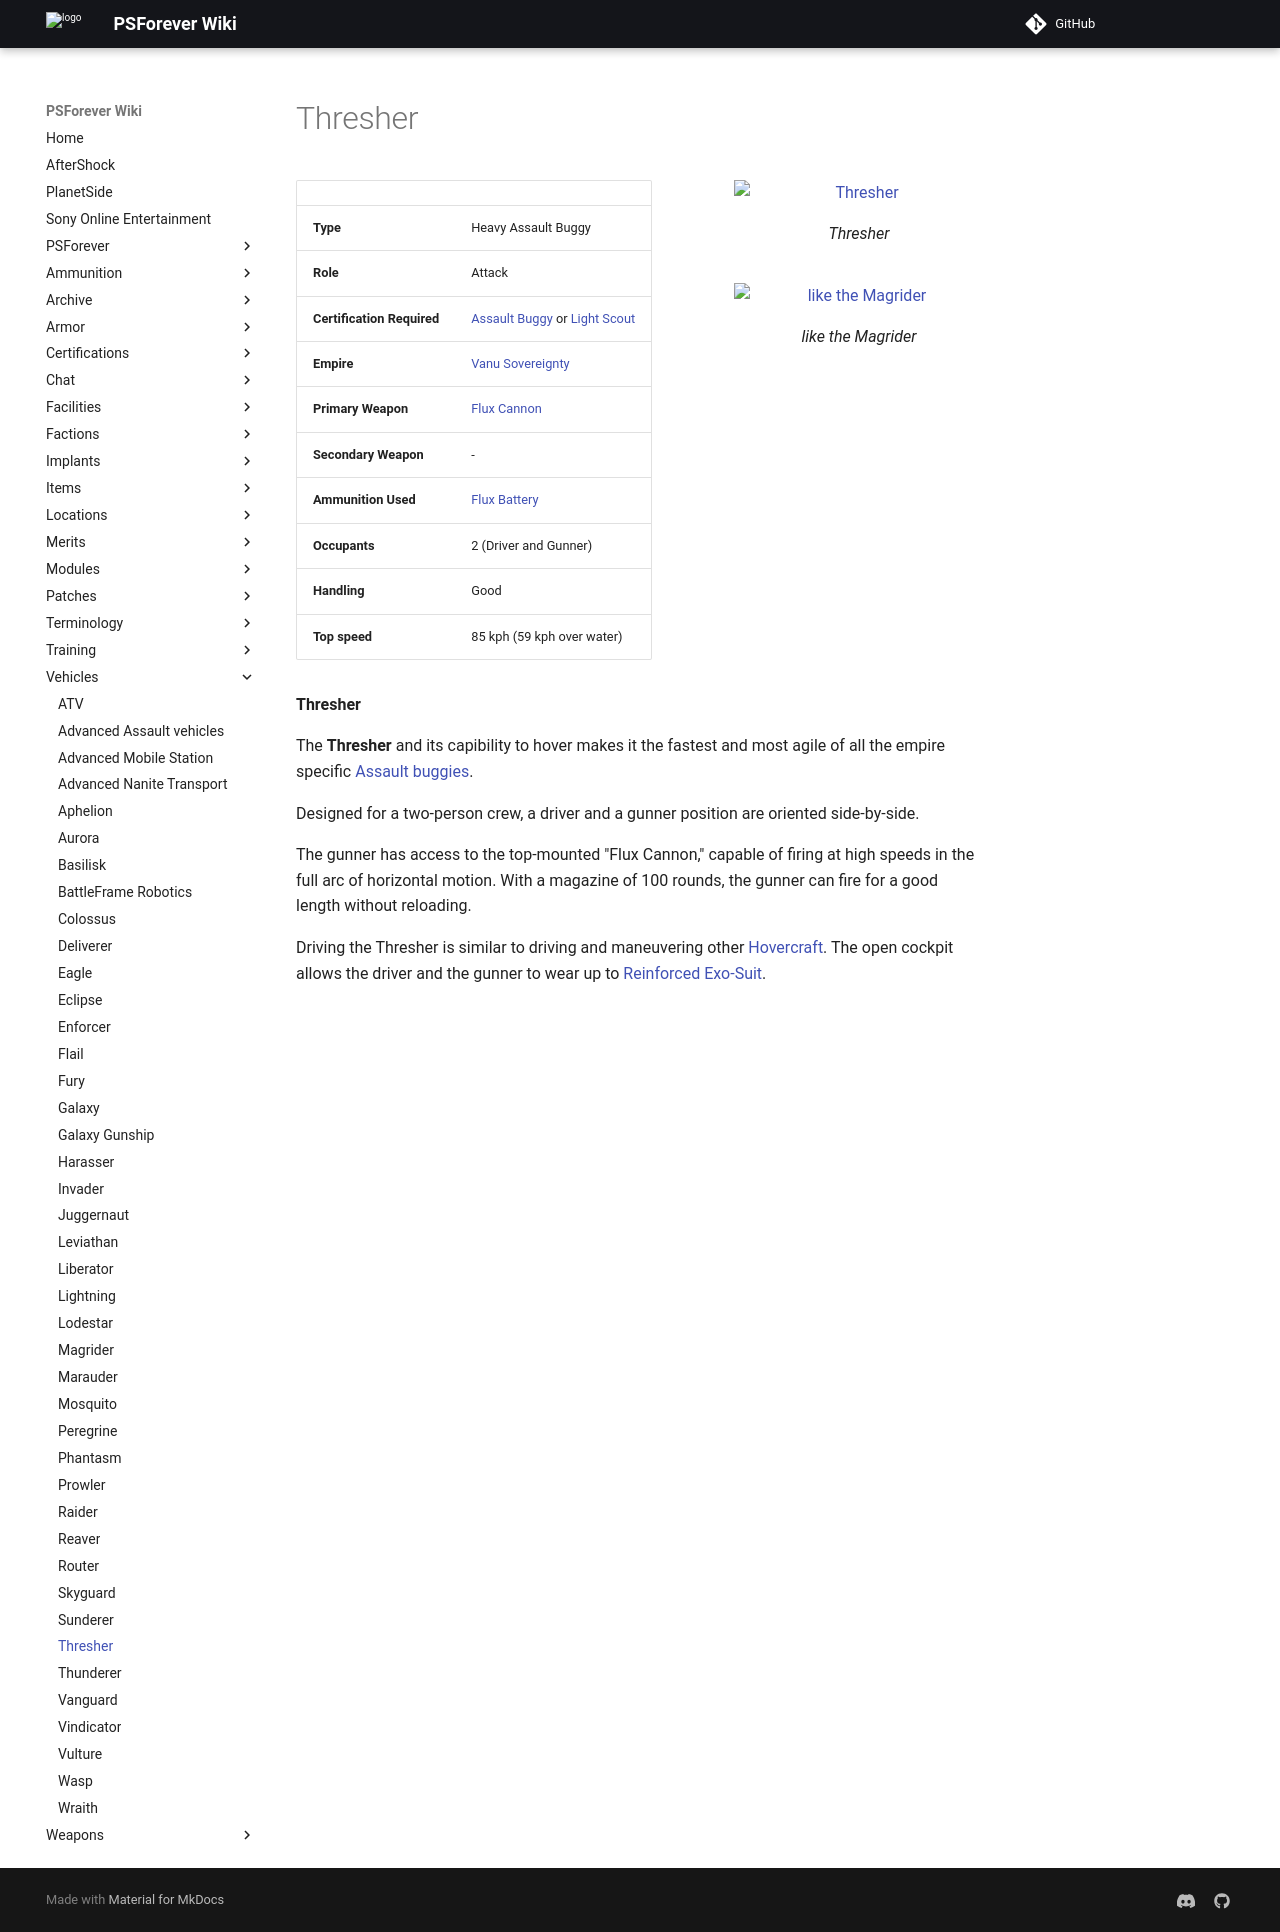

repository: psforever/wiki · page: vehicles/Thresher/index.html · generator: mkdocs

# Thresher

![Thresher](../images/VSThresher.jpg){ class="figure" }
![ like the
[Magrider](Magrider.md)](../images/Thresher_profile.jpg){ class="figure" }

|                            |                                                                                                                          |
| -------------------------- | ------------------------------------------------------------------------------------------------------------------------ |
| **Type**                   | Heavy Assault Buggy                                                                                                      |
| **Role**                   | Attack                                                                                                                   |
| **Certification Required** | [Assault Buggy](<../certifications/Assault_Buggy_(Certification).md>) or [Light Scout](../certifications/Light_Scout.md) |
| **Empire**                 | [Vanu Sovereignty](../factions/Vanu_Sovereignty.md)                                                                           |
| **Primary Weapon**         | [Flux Cannon](../weapons/Flux_Cannon.md)                                                                                 |
| **Secondary Weapon**       | \-                                                                                                                       |
| **Ammunition Used**        | [Flux Battery](../ammunition/Flux_Battery.md)                                                                            |
| **Occupants**              | 2 (Driver and Gunner)                                                                                                    |
| **Handling**               | Good                                                                                                                     |
| **Top speed**              | 85 kph (59 kph over water)                                                                                               |

**Thresher**

The **Thresher** and its capibility to hover makes it the fastest and most agile
of all the empire specific [Assault buggies](category:_Vehicles.md#Buggies).

Designed for a two-person crew, a driver and a gunner position are oriented
side-by-side.

The gunner has access to the top-mounted "Flux Cannon," capable of firing at
high speeds in the full arc of horizontal motion. With a magazine of 100 rounds,
the gunner can fire for a good length without reloading.

Driving the Thresher is similar to driving and maneuvering other
[Hovercraft](../terminology/Hovercraft.md). The open cockpit allows the driver
and the gunner to wear up to
[Reinforced Exo-Suit](../armor/Reinforced_Exo-Suit.md).
